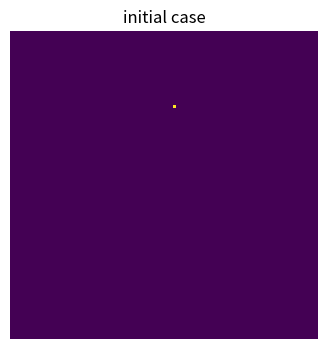
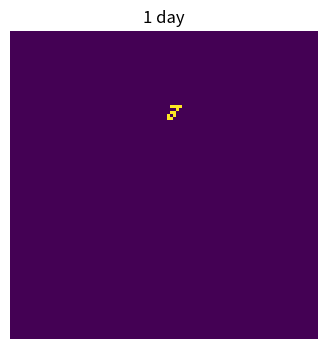
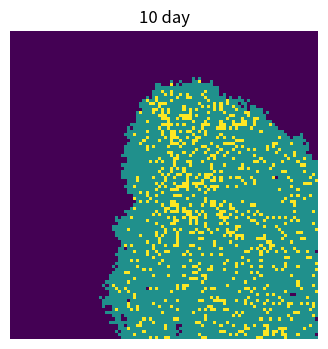
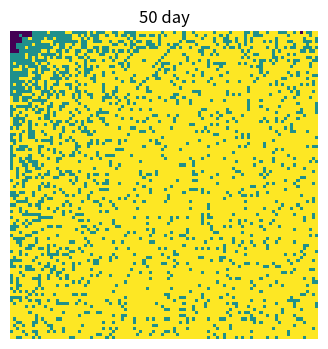
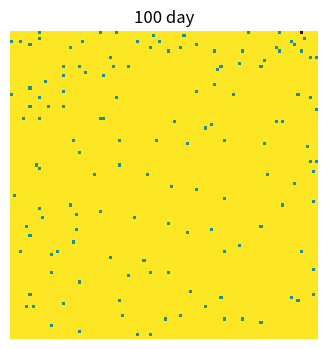

Python code for these plots, in order:
#import necessary libraries
import numpy as np
import matplotlib.pyplot as plt
import random

#initialise the array and constants for simulation
N = np.zeros((100,100))
beta = 0.3
gamma = 0.05

#initialise the first infection outbreaks and plotting
I = np.random.choice(range(100), 2)
N[I[0], I[1]] = 1
plt.figure(figsize = (6,4), dpi = 150)
plt.imshow(N, cmap = 'viridis', interpolation= 'nearest')
plt.axis('off')
plt.title('initial case')
plt.show()

#simulate the 2D spread of infection
for t in range(100): #100 days
    for i in range(100): #100 columns
        for j in range(100): #100 rows
            if N[i,j] == 1:
                for m in range(-1,2):
                    if 0 <= i + m < 100:
                        for n in range(-1,2):
                            if 0 <= j + n < 100:
                                if N[i + m,j + n] == 0:
                                    N[i + m,j + n] = np.random.choice(range(2),p = [0.7,0.3])
                    else:
                        break
                N[i,j] = np.random.choice([1,2],p = [0.95,0.05])
    if t in [0,9,49,99]:
        plt.figure(figsize = (6,4),dpi=150)
        plt.imshow(N, cmap = 'viridis', interpolation = 'nearest')
        plt.axis('off')
        plt.title(f'{t+1} day')
        plt.show()
